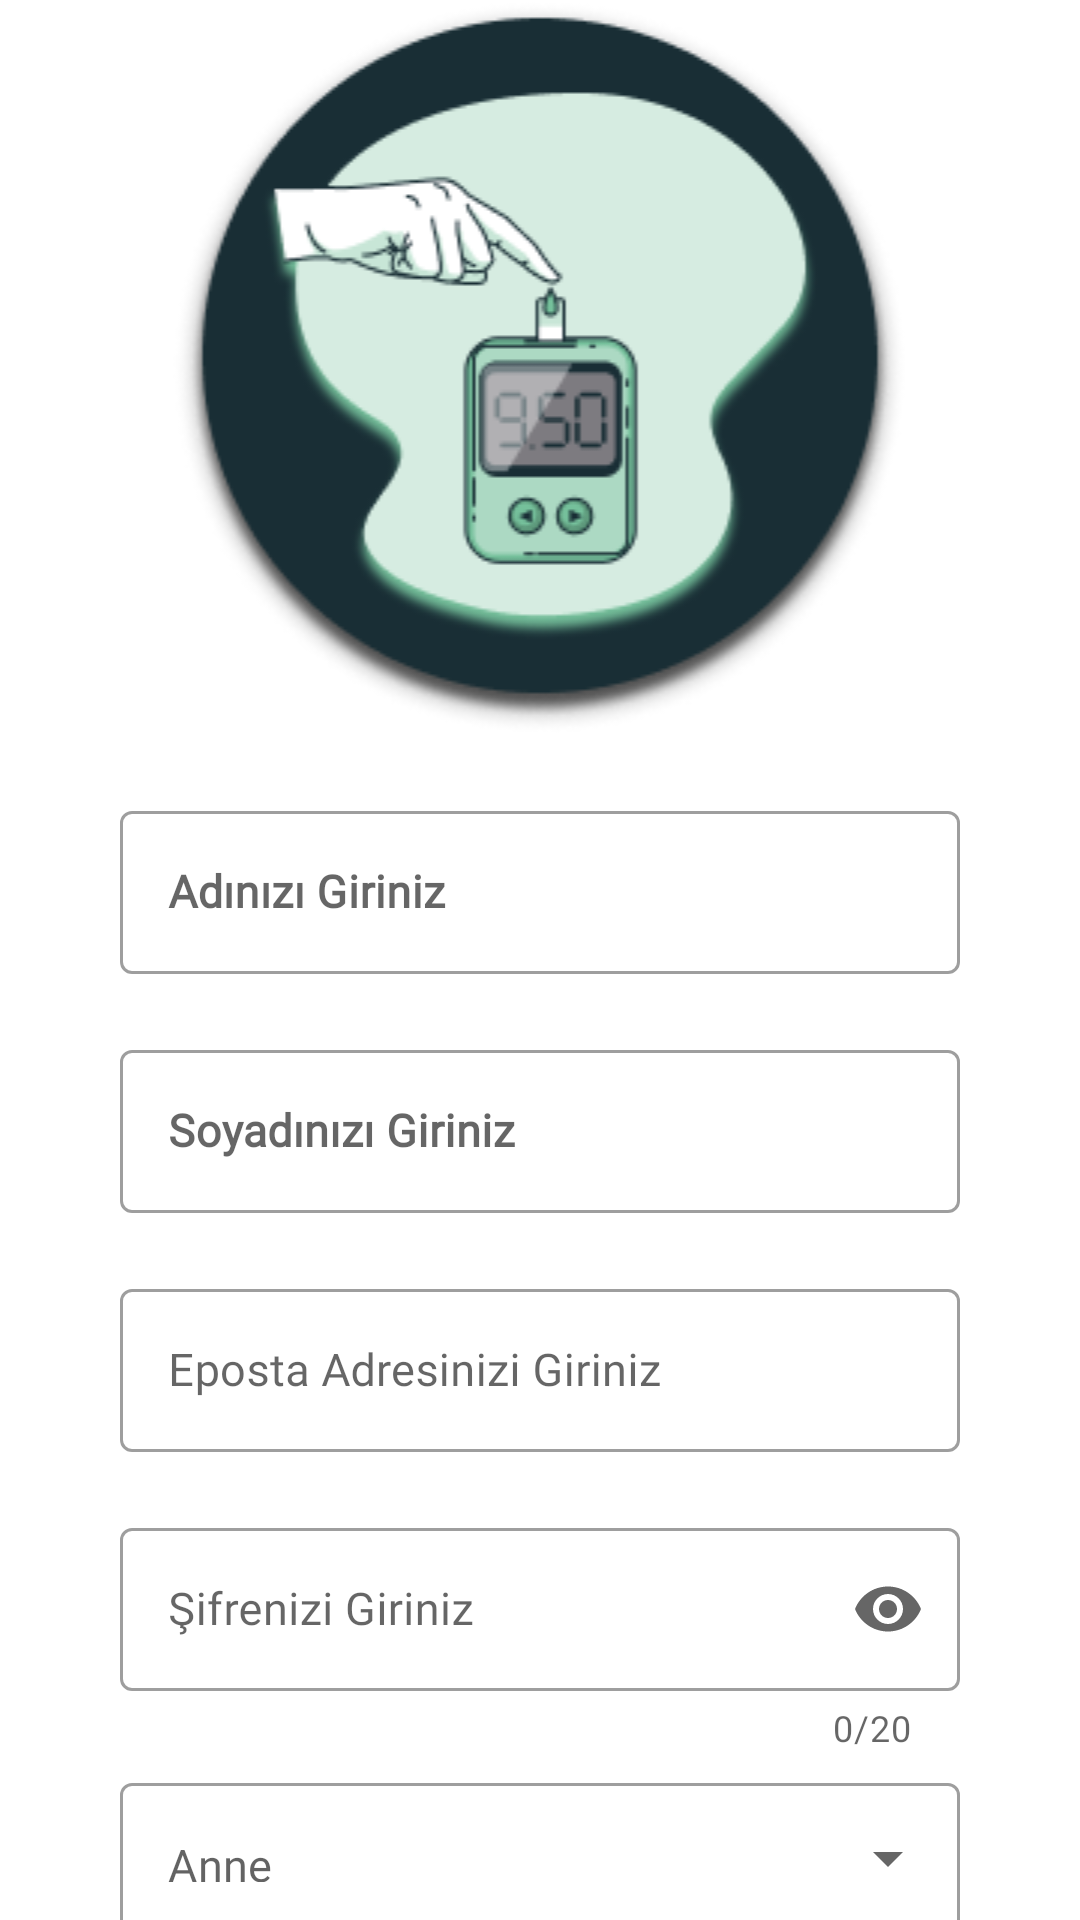

Here is an Android app screen rendered from its layout file. Give the layout XML and the strings, colors and styles it references.
<!-- AndroidManifest.xml: application theme Theme.DiyabetGunlugum -->
<!-- res/layout/fragment_record.xml -->
<?xml version="1.0" encoding="utf-8"?>
<androidx.constraintlayout.widget.ConstraintLayout
    xmlns:android="http://schemas.android.com/apk/res/android"
    xmlns:app="http://schemas.android.com/apk/res-auto"
    xmlns:tools="http://schemas.android.com/tools"
    android:layout_width="match_parent"
    android:layout_height="match_parent"
    tools:context=".view.fragment.RecordFragment">

    <ImageView
        android:id="@+id/img_logo"
        android:layout_width="match_parent"
        android:layout_height="wrap_content"
        android:src="@drawable/logo_picture"
        app:layout_constraintEnd_toEndOf="parent"
        app:layout_constraintStart_toStartOf="parent"
        app:layout_constraintTop_toTopOf="parent" />

    <com.google.android.material.textfield.TextInputLayout
        android:id="@+id/til_name"
        style="@style/Widget.MaterialComponents.TextInputLayout.OutlinedBox"
        android:layout_width="match_parent"
        android:layout_height="wrap_content"
        android:layout_marginTop="@dimen/margin_top"
        android:layout_marginStart="40dp"
        android:layout_marginEnd="40dp"
        android:hint="Adınızı Giriniz"
        app:endIconMode="clear_text"
        app:layout_constraintEnd_toEndOf="parent"
        app:layout_constraintStart_toStartOf="parent"
        app:layout_constraintTop_toBottomOf="@id/img_logo">

        <com.google.android.material.textfield.TextInputEditText
            android:id="@+id/tiet_name"
            android:layout_width="match_parent"
            android:layout_height="wrap_content"
            android:fontFamily="@font/andika_new_basic_bold"
            android:textStyle="bold"
            android:textSize="15dp"/>
    </com.google.android.material.textfield.TextInputLayout>

    <com.google.android.material.textfield.TextInputLayout
        android:id="@+id/til_surname"
        style="@style/Widget.MaterialComponents.TextInputLayout.OutlinedBox"
        android:layout_width="match_parent"
        android:layout_height="wrap_content"
        android:layout_marginTop="20dp"
        android:hint="Soyadınızı Giriniz"
        app:layout_constraintEnd_toEndOf="parent"
        app:layout_constraintStart_toStartOf="parent"
        app:layout_constraintTop_toBottomOf="@id/til_name"
        android:layout_marginStart="40dp"
        android:layout_marginEnd="40dp"
        app:endIconMode="clear_text"
        >

        <com.google.android.material.textfield.TextInputEditText
            android:id="@+id/tiet_surname"
            android:layout_width="match_parent"
            android:layout_height="wrap_content"
            android:fontFamily="@font/andika_new_basic_bold"
            android:textStyle="bold"
            android:textSize="15dp"/>
    </com.google.android.material.textfield.TextInputLayout>

    <com.google.android.material.textfield.TextInputLayout
        android:id="@+id/til_email"
        style="@style/Widget.MaterialComponents.TextInputLayout.OutlinedBox"
        android:layout_width="match_parent"
        android:layout_height="wrap_content"
        android:layout_marginTop="20dp"
        android:layout_marginStart="40dp"
        android:layout_marginEnd="40dp"
        android:hint="Eposta Adresinizi Giriniz"
        app:layout_constraintEnd_toEndOf="parent"
        app:layout_constraintStart_toStartOf="parent"
        app:layout_constraintTop_toBottomOf="@id/til_surname"
        app:endIconMode="clear_text"
        >

        <com.google.android.material.textfield.TextInputEditText
            android:id="@+id/tiet_email"
            android:layout_width="match_parent"
            android:layout_height="wrap_content"
            android:fontFamily="@font/andika_new_basic_bold"
            android:textSize="15dp"/>
    </com.google.android.material.textfield.TextInputLayout>

    <com.google.android.material.textfield.TextInputLayout
        android:id="@+id/til_password"
        style="@style/Widget.MaterialComponents.TextInputLayout.OutlinedBox"
        android:layout_width="match_parent"
        android:layout_height="wrap_content"
        android:layout_marginTop="20dp"
        android:layout_marginStart="40dp"
        android:layout_marginEnd="40dp"
        android:hint="Şifrenizi Giriniz"
        app:endIconMode="password_toggle"
        app:hintAnimationEnabled="true"
        app:layout_constraintEnd_toEndOf="parent"
        app:layout_constraintStart_toStartOf="parent"
        app:layout_constraintTop_toBottomOf="@id/til_email"
        app:counterEnabled="true"
        app:counterMaxLength="20"
        >

        <com.google.android.material.textfield.TextInputEditText
            android:id="@+id/tiet_password"
            android:layout_width="match_parent"
            android:layout_height="wrap_content"
            android:fontFamily="@font/andika_new_basic_bold"
            android:inputType="textPassword"
            android:textSize="15dp"
            android:maxLength="20"
            />
    </com.google.android.material.textfield.TextInputLayout>


    <androidx.appcompat.widget.AppCompatButton
        android:id="@+id/btn_record"
        android:layout_width="match_parent"
        android:layout_height="wrap_content"
        android:layout_marginTop="20dp"
        android:layout_marginStart="40dp"
        android:layout_marginEnd="40dp"
        android:background="@drawable/button_image"
        android:fontFamily="@font/andika_new_basic_bold"
        android:text="Kayıt Ol"
        app:layout_constraintEnd_toEndOf="parent"
        app:layout_constraintStart_toStartOf="parent"
        app:layout_constraintTop_toBottomOf="@id/tıl_ebeveyn" />

    <com.google.android.material.textfield.TextInputLayout
        android:id="@+id/tıl_ebeveyn"
        style="@style/Widget.MaterialComponents.TextInputLayout.OutlinedBox.ExposedDropdownMenu"
        android:layout_width="match_parent"
        android:layout_height="55dp"
        android:layout_marginStart="40dp"
        android:layout_marginEnd="40dp"
        android:layout_marginTop="5dp"
        app:layout_constraintStart_toStartOf="parent"
        app:layout_constraintTop_toBottomOf="@id/til_password"
        app:layout_constraintEnd_toEndOf="parent"
        >

        <AutoCompleteTextView
            android:id="@+id/autoComplateTextView"
            android:layout_width="match_parent"
            android:layout_height="50dp"
            android:inputType="none"
            android:text="Anne"
            android:fontFamily="@font/andika_new_basic_bold"
            tools:ignore="TouchTargetSizeCheck"
            android:textSize="15dp"
            android:textColor="#9C000000"
            />

    </com.google.android.material.textfield.TextInputLayout>

</androidx.constraintlayout.widget.ConstraintLayout>
<!-- resources referenced by this layout -->
<resources>
  <dimen name="margin_top"> 20dp</dimen>
  <!-- drawable logo_picture: png bitmap (drawable, 32259 bytes) -->
  <style name="Theme.DiyabetGunlugum" parent="Theme.MaterialComponents.DayNight.NoActionBar">
          
          <item name="colorPrimary">@color/primary</item>
          <item name="colorPrimaryVariant">@color/accent</item>
          <item name="colorOnPrimary">@color/white</item>
          
          <item name="colorSecondary">@color/teal_200</item>
          <item name="colorSecondaryVariant">@color/teal_700</item>
          <item name="colorOnSecondary">@color/black</item>
          
          <item name="android:statusBarColor" tools:targetApi="l">?attr/colorPrimaryVariant</item>
          
          <item name="android:colorBackground">@color/white</item>
      </style>
  <color name="primary">#78BC9C</color>
  <color name="accent">#78BC9C</color>
  <color name="white">#FFFFFFFF</color>
  <color name="teal_200">#FF03DAC5</color>
  <color name="teal_700">#FF018786</color>
  <color name="black">#FF000000</color>
</resources>
